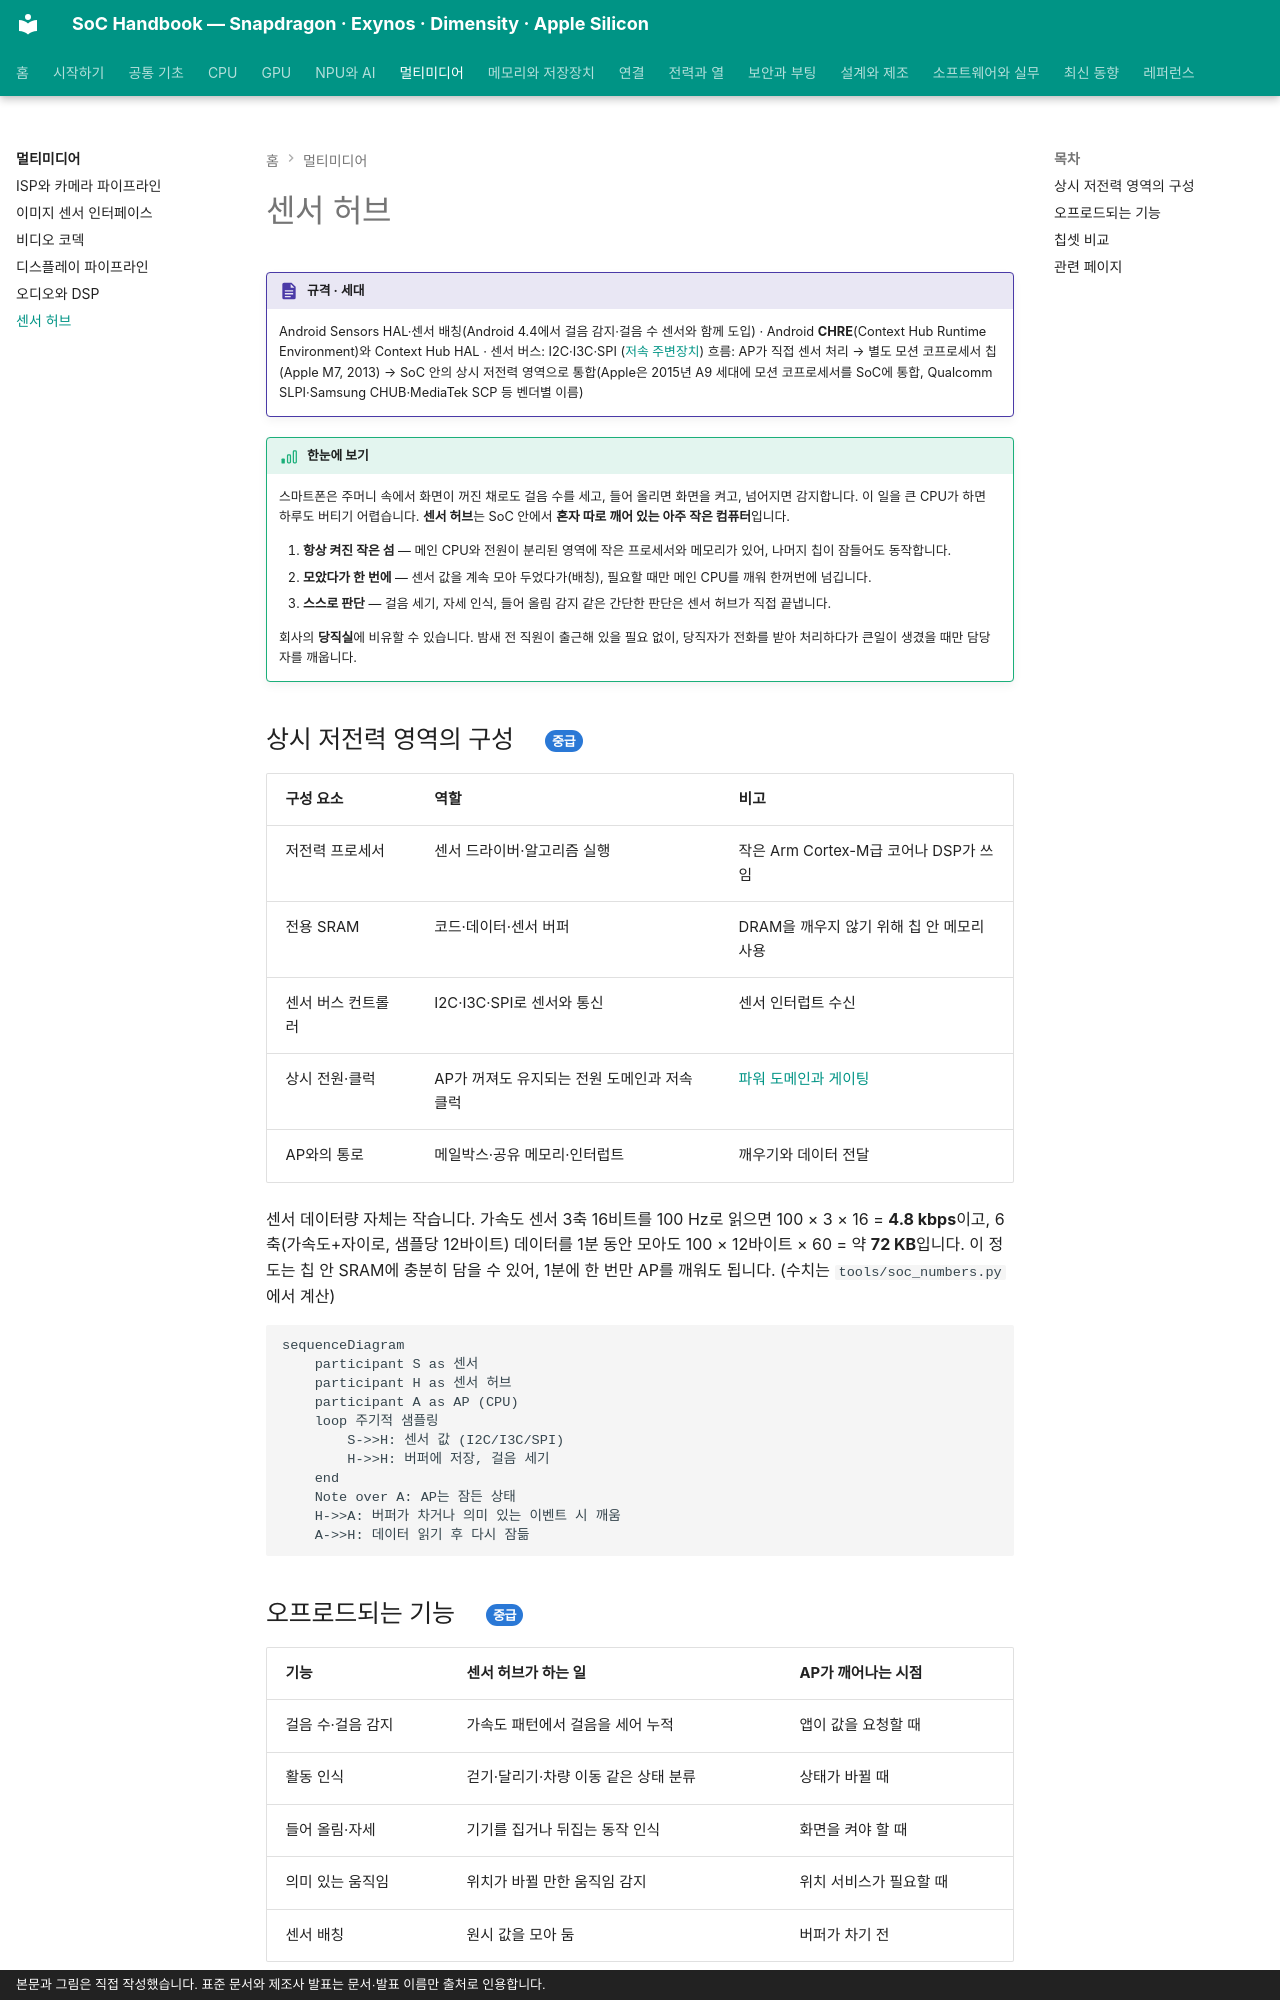

repository: goodhosup/soc · page: media/sensor-hub/index.html · generator: mkdocs · copyright: 본문과 그림은 직접 작성했습니다. 표준 문서와 제조사 발표는 문서·발표 이름만 출처로 인용합니다.

# 센서 허브

!!! spec "규격 · 세대"
    Android Sensors HAL·센서 배칭(Android 4.4에서 걸음 감지·걸음 수 센서와 함께 도입) · Android **CHRE**(Context Hub Runtime Environment)와 Context Hub HAL · 센서 버스: I2C·I3C·SPI ([저속 주변장치](../connectivity/low-speed.md))
    흐름: AP가 직접 센서 처리 → 별도 모션 코프로세서 칩(Apple M7, 2013) → SoC 안의 상시 저전력 영역으로 통합(Apple은 2015년 A9 세대에 모션 코프로세서를 SoC에 통합, Qualcomm SLPI·Samsung CHUB·MediaTek SCP 등 벤더별 이름)

!!! basic "한눈에 보기"
    스마트폰은 주머니 속에서 화면이 꺼진 채로도 걸음 수를 세고, 들어 올리면 화면을 켜고, 넘어지면 감지합니다. 이 일을 큰 CPU가 하면 하루도 버티기 어렵습니다. **센서 허브**는 SoC 안에서 **혼자 따로 깨어 있는 아주 작은 컴퓨터**입니다.

    1. **항상 켜진 작은 섬** — 메인 CPU와 전원이 분리된 영역에 작은 프로세서와 메모리가 있어, 나머지 칩이 잠들어도 동작합니다.
    2. **모았다가 한 번에** — 센서 값을 계속 모아 두었다가(배칭), 필요할 때만 메인 CPU를 깨워 한꺼번에 넘깁니다.
    3. **스스로 판단** — 걸음 세기, 자세 인식, 들어 올림 감지 같은 간단한 판단은 센서 허브가 직접 끝냅니다.

    회사의 **당직실**에 비유할 수 있습니다. 밤새 전 직원이 출근해 있을 필요 없이, 당직자가 전화를 받아 처리하다가 큰일이 생겼을 때만 담당자를 깨웁니다.

## 상시 저전력 영역의 구성 { .l2 }

| 구성 요소 | 역할 | 비고 |
|---|---|---|
| 저전력 프로세서 | 센서 드라이버·알고리즘 실행 | 작은 Arm Cortex-M급 코어나 DSP가 쓰임 |
| 전용 SRAM | 코드·데이터·센서 버퍼 | DRAM을 깨우지 않기 위해 칩 안 메모리 사용 |
| 센서 버스 컨트롤러 | I2C·I3C·SPI로 센서와 통신 | 센서 인터럽트 수신 |
| 상시 전원·클럭 | AP가 꺼져도 유지되는 전원 도메인과 저속 클럭 | [파워 도메인과 게이팅](../power/power-domains.md) |
| AP와의 통로 | 메일박스·공유 메모리·인터럽트 | 깨우기와 데이터 전달 |

센서 데이터량 자체는 작습니다. 가속도 센서 3축 16비트를 100 Hz로 읽으면 100 × 3 × 16 = **4.8 kbps**이고, 6축(가속도+자이로, 샘플당 12바이트) 데이터를 1분 동안 모아도 100 × 12바이트 × 60 = 약 **72 KB**입니다. 이 정도는 칩 안 SRAM에 충분히 담을 수 있어, 1분에 한 번만 AP를 깨워도 됩니다. (수치는 `tools/soc_numbers.py`에서 계산)

```mermaid
sequenceDiagram
    participant S as 센서
    participant H as 센서 허브
    participant A as AP (CPU)
    loop 주기적 샘플링
        S->>H: 센서 값 (I2C/I3C/SPI)
        H->>H: 버퍼에 저장, 걸음 세기
    end
    Note over A: AP는 잠든 상태
    H->>A: 버퍼가 차거나 의미 있는 이벤트 시 깨움
    A->>H: 데이터 읽기 후 다시 잠듦
```
